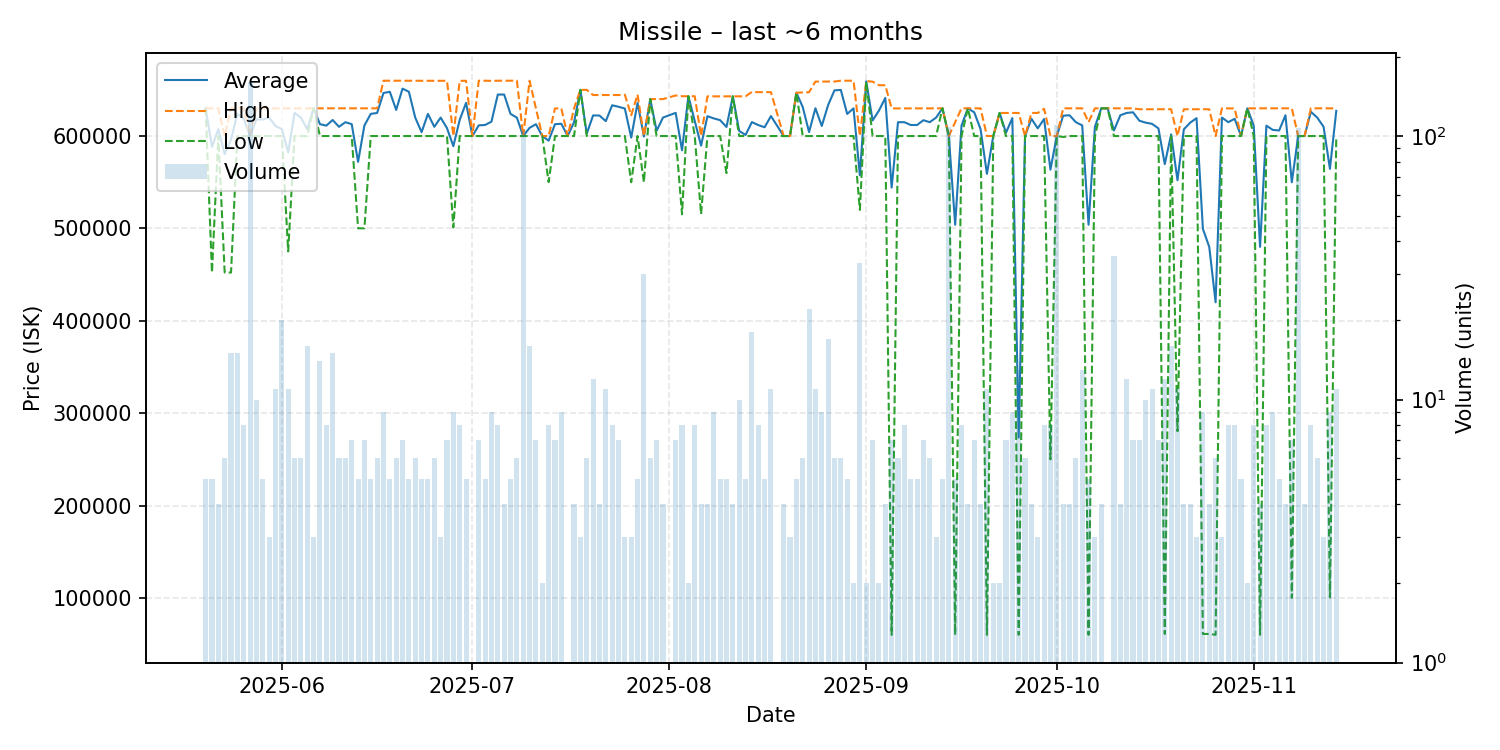

The data file committed next to this chart (first rows):
date, average, highest, lowest, order_count, volume
2025-05-20, 630000, 630000, 630000, 5, 5
2025-05-21, 588440, 630000, 452200, 5, 5
2025-05-22, 607500, 630000, 600000, 4, 4
2025-05-23, 580383, 600000, 452300, 6, 6
2025-05-24, 596293, 630000, 452200, 15, 15
2025-05-25, 624000, 630000, 600000, 6, 15
2025-05-26, 618750, 630000, 600000, 8, 8
2025-05-27, 600000, 600000, 600000, 12, 161
2025-05-28, 617980, 630000, 600000, 10, 10
2025-05-29, 618000, 630000, 600000, 5, 5
2025-05-30, 620000, 630000, 600000, 3, 3
2025-05-31, 610909, 630000, 600000, 11, 11
2025-06-01, 607500, 630000, 600000, 19, 20
2025-06-02, 582364, 630000, 475100, 10, 11
2025-06-03, 625000, 630000, 600000, 6, 6
2025-06-04, 620000, 630000, 600000, 6, 6
2025-06-05, 607250, 630000, 600000, 14, 16
2025-06-06, 630000, 630000, 630000, 3, 3
2025-06-07, 612857, 630000, 600000, 12, 14
2025-06-08, 611250, 630000, 600000, 8, 8
2025-06-09, 617367, 630000, 600000, 10, 15
2025-06-10, 610000, 630000, 600000, 6, 6
2025-06-11, 615000, 630000, 600000, 6, 6
2025-06-12, 612857, 630000, 600000, 5, 7
2025-06-13, 572040, 630000, 500100, 4, 5
2025-06-14, 611443, 630000, 500100, 7, 7
2025-06-15, 624000, 630000, 600000, 5, 5
2025-06-16, 624983, 630000, 600000, 6, 6
2025-06-17, 646589, 659900, 600000, 9, 9
2025-06-18, 647920, 659900, 600000, 5, 5
2025-06-19, 628267, 659800, 600000, 4, 6
2025-06-20, 651329, 659900, 600000, 7, 7
2025-06-21, 647920, 659900, 600000, 5, 5
2025-06-22, 619967, 659900, 600000, 6, 6
2025-06-23, 604200, 659900, 600000, 5, 5
2025-06-24, 623960, 659900, 600000, 5, 5
2025-06-25, 609983, 659900, 600000, 5, 6
2025-06-26, 619967, 659900, 600000, 3, 3
2025-06-27, 608543, 659800, 600000, 7, 7
2025-06-28, 589011, 600000, 501100, 5, 9
2025-06-29, 617538, 659800, 600000, 8, 8
2025-06-30, 635900, 659800, 600000, 4, 5
2025-07-01, 600000, 600000, 600000, 1, 1
2025-07-02, 611557, 659900, 600000, 7, 7
2025-07-03, 611980, 659900, 600000, 3, 5
2025-07-04, 615600, 659700, 600000, 9, 9
2025-07-05, 644925, 659900, 600000, 8, 8
2025-07-06, 644925, 659900, 600000, 4, 4
2025-07-07, 623960, 659900, 600000, 5, 5
2025-07-08, 619967, 659900, 600000, 6, 6
2025-07-09, 600000, 600000, 600000, 7, 106
2025-07-10, 608838, 659900, 600000, 7, 16
2025-07-11, 612814, 629900, 600000, 7, 7
2025-07-12, 600000, 600000, 600000, 2, 2
2025-07-13, 595000, 600000, 550100, 6, 8
2025-07-14, 612814, 629900, 600000, 7, 7
2025-07-15, 613289, 629900, 600000, 9, 9
2025-07-16, 600000, 600000, 600000, 1, 1
2025-07-17, 614950, 629900, 600000, 4, 4
2025-07-18, 650000, 650000, 650000, 3, 3
... 117 more rows
